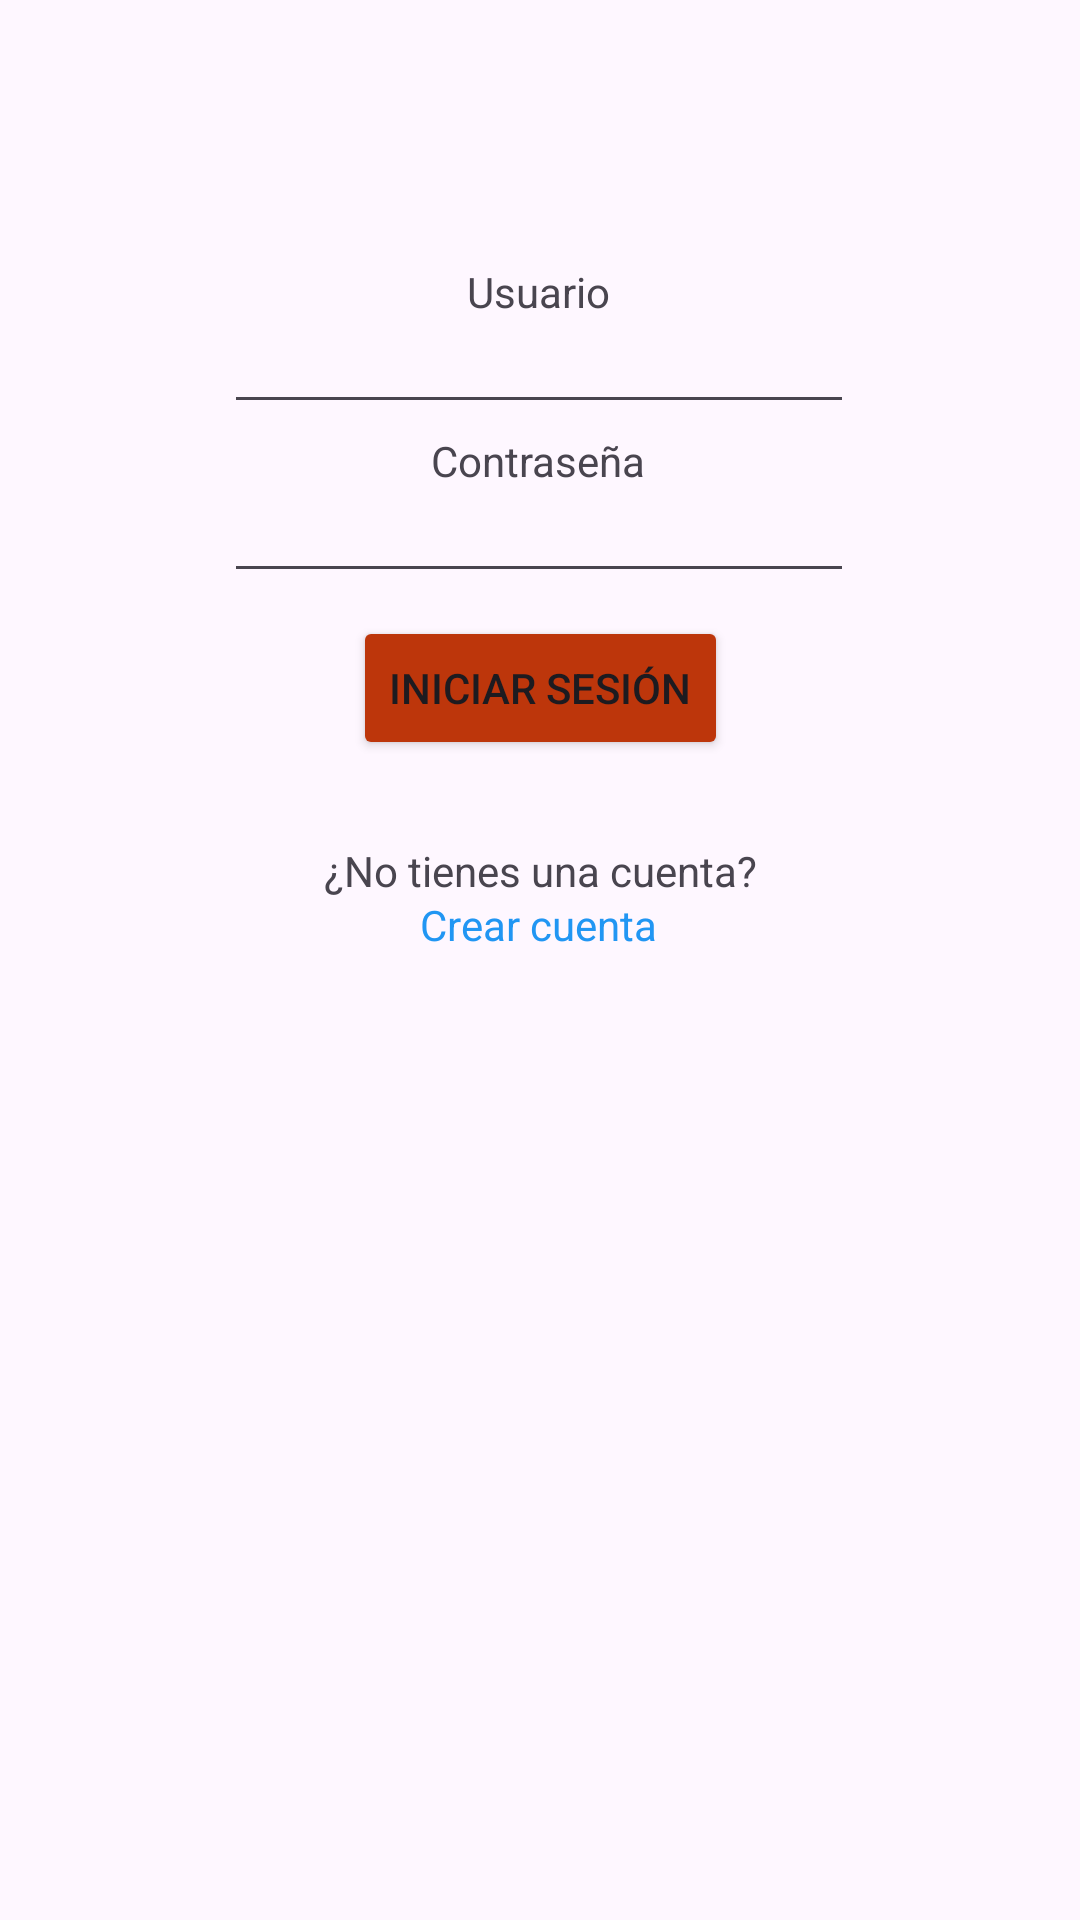

Layout XML and referenced resources for this Android screen:
<!-- AndroidManifest.xml: application theme Theme.FixMe -->
<!-- res/layout/activity_main.xml -->
<?xml version="1.0" encoding="utf-8"?>
<androidx.constraintlayout.widget.ConstraintLayout xmlns:android="http://schemas.android.com/apk/res/android"
    xmlns:app="http://schemas.android.com/apk/res-auto"
    xmlns:tools="http://schemas.android.com/tools"
    android:id="@+id/main"
    android:layout_width="match_parent"
    android:layout_height="match_parent"
    tools:context=".MainActivity">

    <Button
        android:id="@+id/button_iniciarSesion"
        android:layout_width="wrap_content"
        android:layout_height="wrap_content"
        android:backgroundTint="#BD360B"
        android:text="Iniciar sesión"
        app:layout_constraintBottom_toBottomOf="parent"
        app:layout_constraintEnd_toEndOf="parent"
        app:layout_constraintStart_toStartOf="parent"
        app:layout_constraintTop_toTopOf="parent"
        app:layout_constraintVertical_bias="0.347" />

    <TextView
        android:id="@+id/textView_pedirUsuario"
        android:layout_width="wrap_content"
        android:layout_height="wrap_content"
        android:text="Usuario"
        app:layout_constraintBottom_toBottomOf="parent"
        app:layout_constraintEnd_toEndOf="parent"
        app:layout_constraintHorizontal_bias="0.498"
        app:layout_constraintStart_toStartOf="parent"
        app:layout_constraintTop_toTopOf="parent"
        app:layout_constraintVertical_bias="0.141" />

    <EditText
        android:id="@+id/editText_recogerUsuario"
        android:layout_width="wrap_content"
        android:layout_height="wrap_content"
        android:ems="10"
        android:inputType="text"
        app:layout_constraintBottom_toBottomOf="parent"
        app:layout_constraintEnd_toEndOf="parent"
        app:layout_constraintHorizontal_bias="0.497"
        app:layout_constraintStart_toStartOf="parent"
        app:layout_constraintTop_toTopOf="parent"
        app:layout_constraintVertical_bias="0.167" />

    <TextView
        android:id="@+id/textView_pedirContrasenia"
        android:layout_width="wrap_content"
        android:layout_height="wrap_content"
        android:text="Contraseña"
        app:layout_constraintBottom_toBottomOf="parent"
        app:layout_constraintEnd_toEndOf="parent"
        app:layout_constraintHorizontal_bias="0.498"
        app:layout_constraintStart_toStartOf="parent"
        app:layout_constraintTop_toTopOf="parent"
        app:layout_constraintVertical_bias="0.232" />

    <EditText
        android:id="@+id/editText_recogerContrasenia"
        android:layout_width="wrap_content"
        android:layout_height="wrap_content"
        android:ems="10"
        android:inputType="text"
        app:layout_constraintBottom_toBottomOf="parent"
        app:layout_constraintEnd_toEndOf="parent"
        app:layout_constraintHorizontal_bias="0.497"
        app:layout_constraintStart_toStartOf="parent"
        app:layout_constraintTop_toTopOf="parent"
        app:layout_constraintVertical_bias="0.261" />

    <TextView
        android:id="@+id/textView_infoCuentaNueva"
        android:layout_width="wrap_content"
        android:layout_height="wrap_content"
        android:text="¿No tienes una cuenta?"
        app:layout_constraintBottom_toBottomOf="parent"
        app:layout_constraintEnd_toEndOf="parent"
        app:layout_constraintStart_toStartOf="parent"
        app:layout_constraintTop_toTopOf="parent"
        app:layout_constraintVertical_bias="0.452" />

    <TextView
        android:id="@+id/textView_crearCuenta"
        android:layout_width="wrap_content"
        android:layout_height="wrap_content"
        android:text="Crear cuenta"
        android:textColor="#2196F3"
        app:layout_constraintBottom_toBottomOf="parent"
        app:layout_constraintEnd_toEndOf="parent"
        app:layout_constraintHorizontal_bias="0.498"
        app:layout_constraintStart_toStartOf="parent"
        app:layout_constraintTop_toTopOf="parent"
        app:layout_constraintVertical_bias="0.481" />
</androidx.constraintlayout.widget.ConstraintLayout>
<!-- resources referenced by this layout -->
<resources>
  <style name="Theme.FixMe" parent="Base.Theme.FixMe" />
  <style name="Base.Theme.FixMe" parent="Theme.Material3.DayNight.NoActionBar">
          
          
      </style>
</resources>
